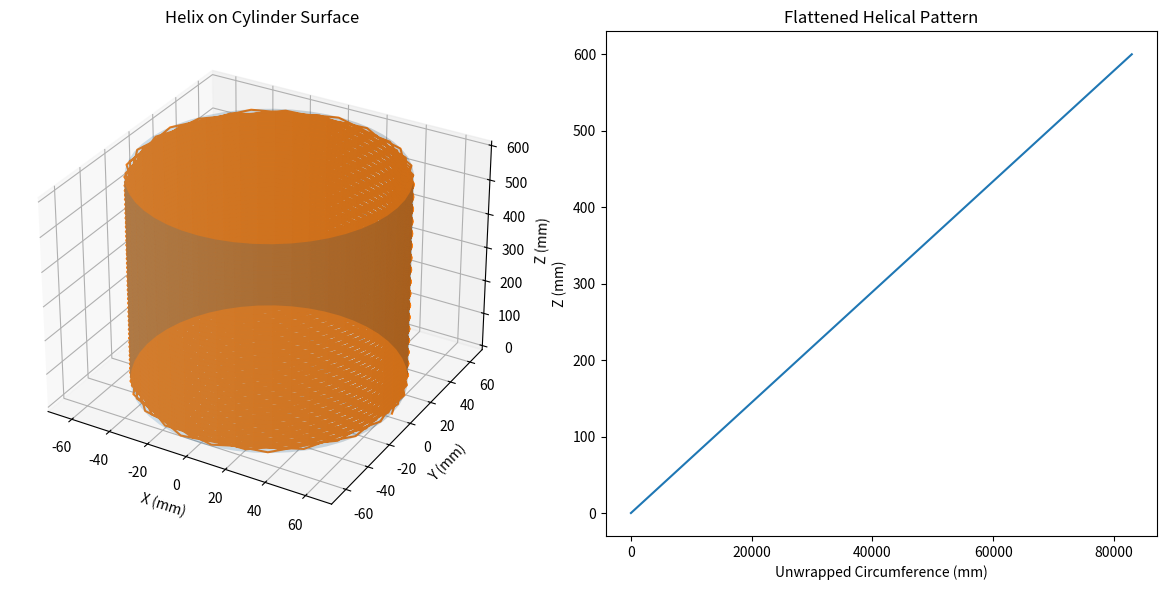

Here is the Python script that generated this plot:
import numpy as np
import matplotlib.pyplot as plt
from mpl_toolkits.mplot3d import Axes3D
import math

def compute_parameters(diameter_mm, desired_angle_deg, filament_thickness_mm, overlap_ratio=1.0, length_mm=200):
    theta = math.radians(desired_angle_deg)
    radius = diameter_mm / 2.0
    pitch = filament_thickness_mm / overlap_ratio
    num_turns = length_mm / pitch
    theta_max = 2 * math.pi * num_turns
    rpm = (60 * math.tan(theta) * radius) / pitch
    v_axial = pitch * rpm / 60.0
    filament_length = np.sqrt((2*np.pi*radius)**2 + pitch**2) * num_turns
    return {
        "radius": radius,
        "pitch": pitch,
        "num_turns": num_turns,
        "theta_max": theta_max,
        "rpm": rpm,
        "v_axial": v_axial,
        "filament_length": filament_length
    }

def simulate_and_plot(params, length_mm):
    # Generate helix coordinates on cylinder
    theta = np.linspace(0, params["theta_max"], 2000)
    x = params["radius"] * np.cos(theta)
    y = params["radius"] * np.sin(theta)
    z = (params["pitch"] / (2 * np.pi)) * theta
    
    # Prepare figure
    fig = plt.figure(figsize=(12, 6))
    
    # 3D view
    ax1 = fig.add_subplot(121, projection='3d')
    # Cylinder surface for reference
    z_lin = np.linspace(0, length_mm, 50)
    theta_cyl = np.linspace(0, 2*np.pi, 50)
    theta_cyl, z_cyl = np.meshgrid(theta_cyl, z_lin)
    x_cyl = params["radius"] * np.cos(theta_cyl)
    y_cyl = params["radius"] * np.sin(theta_cyl)
    ax1.plot_surface(x_cyl, y_cyl, z_cyl, alpha=0.2)
    ax1.plot(x, y, z, linewidth=1.5)
    ax1.set_title("Helix on Cylinder Surface")
    ax1.set_xlabel("X (mm)")
    ax1.set_ylabel("Y (mm)")
    ax1.set_zlabel("Z (mm)")
    
    # Flattened 2D view
    ax2 = fig.add_subplot(122)
    arc_length = params["radius"] * theta  # unwrap angle to linear
    ax2.plot(arc_length, z, linewidth=1.5)
    ax2.set_title("Flattened Helical Pattern")
    ax2.set_xlabel("Unwrapped Circumference (mm)")
    ax2.set_ylabel("Z (mm)")
    
    plt.tight_layout()
    plt.show()

if __name__ == "__main__":
    # User parameters
    diameter_mm = 127.0            # diámetro del cilindro en mm
    length_mm = 600.0             # longitud total del cilindro en mm
    filament_thickness_mm = 3.175  # grosor del filamento en mm
    desired_angle_deg = 84       # ángulo de devanado por capa en grados
    overlap_ratio = 1.1            # solapamiento del 10%
    
    # Compute and display parameters
    params = compute_parameters(diameter_mm, desired_angle_deg, filament_thickness_mm, overlap_ratio, length_mm)
    print("Cálculos de devanado:")
    for k, v in params.items():
        print(f"  {k}: {v:.2f}")
    
    # Simulate and plot
    simulate_and_plot(params, length_mm)
